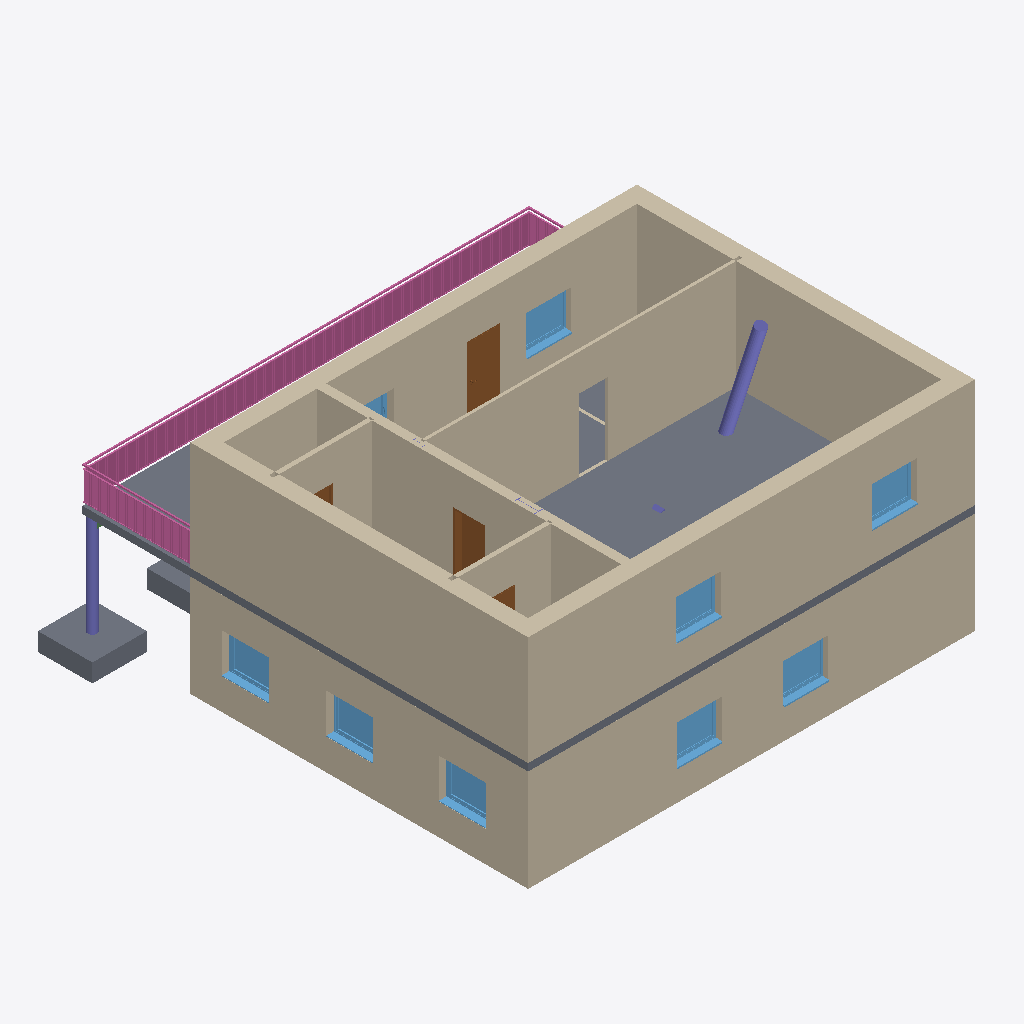
Isometric view of an IFC building model (IFC-SPF (STEP), schema IFC4, length unit metre), seen from the south-west, elements coloured by IFC class: 13 walls (beige), 9 windows (light blue), 4 doors (brown), 3 slabs (grey), 3 columns (violet), 1 railing (pink).
Extent 13.2 m × 12.9 m × 6.5 m (x, y, z). Elements (56): 16 IfcWall, 12 IfcWindow, 10 IfcColumn, 6 IfcDoor, 6 IfcSlab, 4 IfcBeam, 1 IfcRailing, 1 IfcStair.

HEADER;
FILE_DESCRIPTION(('ViewDefinition [ReferenceView_V1.2]','RevitIdentifiers [ContentGUID: 8b72cabf-492a-4ad4-8340-4c1017d110aa, VersionGUID: 2473be6a-6cb5-4e6f-912c-f82d70aabdf4, NumberOfSaves: 3]','CoordinateReference [CoordinateBase: Gemeinsam genutzte Koordinaten]','ExchangeRequirement [Architecture]'),'2;1');
FILE_NAME('v3-house-3.ifc','2026-04-06T16:38:45+01:00',(''),(''),'ODA SDAI 25.12','Autodesk Revit 26.0.4.409 (DEU) - IFC 26.0.4.409','');
FILE_SCHEMA(('IFC4'));
ENDSEC;
DATA;
#29=IFCPROJECT('2BSig$IIfAr8D0J13eBkzQ',#18,'2018_01',$,$,'','Projekt  Status',(#24),#15677);
#35=IFCSITE('2BSig$IIfAr8D0J13eBkzO',#18,'Default',$,$,#34,$,$,.ELEMENT.,(48,8,15,359802),(11,34,47,783432),0.0,$,$);
#1722=IFCWALL('0FEoD5dJjAR8zHOHd$QPRo',#18,'Basiswand:Ziegel+WD hart 300+160:2527192',$,'Basiswand:Ziegel+WD hart 300+160',#1653,#1657,'2527192',.NOTDEFINED.);
#213=IFCWALL('0FEoD5dJjAR8zHOHd$QMHW',#18,'Basiswand:Ziegel+WD hart 300+160:2522442',$,'Basiswand:Ziegel+WD hart 300+160',#138,#142,'2522442',.NOTDEFINED.);
#1918=IFCWALL('0FEoD5dJjAR8zHOHd$QPRn',#18,'Basiswand:Ziegel+WD hart 300+160:2527195',$,'Basiswand:Ziegel+WD hart 300+160',#1880,#1884,'2527195',.NOTDEFINED.);
#1862=IFCWALL('0FEoD5dJjAR8zHOHd$QPRm',#18,'Basiswand:Ziegel+WD hart 300+160:2527194',$,'Basiswand:Ziegel+WD hart 300+160',#1790,#1794,'2527194',.NOTDEFINED.);
#1960=IFCSLAB('0FEoD5dJjAR8zHOHd$QPR9',#18,'Geschossdecke:STB 200:2527203',$,'Geschossdecke:STB 200',#1935,#1959,'2527203',.FLOOR.);
#467=IFCWALL('0FEoD5dJjAR8zHOHd$QMVV',#18,'Basiswand:Ziegel+WD hart 300+160:2522869',$,'Basiswand:Ziegel+WD hart 300+160',#411,#415,'2522869',.NOTDEFINED.);
#10039=IFCWALL('1IqCYDyzP5dA20XLy34W5U',#18,'Basiswand:Glasbaustein 80:2534334',$,'Basiswand:Glasbaustein 80',#10009,#10013,'2534334',.NOTDEFINED.);
#1772=IFCWALL('0FEoD5dJjAR8zHOHd$QPRp',#18,'Basiswand:Ziegel+WD hart 300+160:2527193',$,'Basiswand:Ziegel+WD hart 300+160',#1741,#1745,'2527193',.NOTDEFINED.);
#15050=IFCRAILING('0FEoD5dJjAR8zHOHd$QRlI',#18,'Geländer:Vertikale Stäbe mit Handlauf:2532088',$,'Geländer:Vertikale Stäbe mit Handlauf',#10974,#15049,'2532088',.NOTDEFINED.);
#2313=IFCWALL('0FEoD5dJjAR8zHOHd$QOuH',#18,'Basiswand:Betonfertigteil 250 ohne Dämmeigenschaften:2529083',$,'Basiswand:Betonfertigteil 250 ohne Dämmeigenschaften',#2256,#2260,'2529083',.NOTDEFINED.);
#535=IFCSLAB('0FEoD5dJjAR8zHOHd$QPad',#18,'Einzelfundament:STB 1500 x 1500 x 500:2523149',$,'Einzelfundament:STB 1500 x 1500 x 500',#526,#534,'2523149',.BASESLAB.);
#9395=IFCWALL('2NlmF0T6r5Xwg4zDUE61QA',#18,'Basiswand:Ziegel 120:2533349',$,'Basiswand:Ziegel 120',#9368,#9372,'2533349',.NOTDEFINED.);
#9344=IFCWALL('2NlmF0T6r5Xwg4zDUE61Om',#18,'Basiswand:Ziegel 120:2533215',$,'Basiswand:Ziegel 120',#9317,#9321,'2533215',.NOTDEFINED.);
#9301=IFCDOOR('0FEoD5dJjAR8zHOHd$QRjb',#18,'TU DF 1 - Rahmenstock flächenbündig:DL - 800 x 2000:2531919',$,'TU DF 1 - Rahmenstock flächenbündig:DL - 800 x 2000',#15514,#9297,'2531919',2.2249999999999925,0.8900000000000012,.DOOR.,$,$);
#6903=IFCWINDOW('0FEoD5dJjAR8zHOHd$QOTR',#18,'FE 1 tlg - DrehKipp:1100 x 1400:2530929',$,'FE 1 tlg - DrehKipp:1100 x 1400',#15185,#6899,'2530929',1.9500000000000086,1.3000000000000018,.WINDOW.,.NOTDEFINED.,$);
#7535=IFCWINDOW('0FEoD5dJjAR8zHOHd$QRcI',#18,'FE 1 tlg - DrehKipp:1100 x 1400:2531512',$,'FE 1 tlg - DrehKipp:1100 x 1400',#15572,#7531,'2531512',1.9500000000000086,1.3000000000000018,.WINDOW.,.NOTDEFINED.,$);
#7577=IFCWINDOW('0FEoD5dJjAR8zHOHd$QRWQ',#18,'FE 1 tlg - DrehKipp:1100 x 1400:2531632',$,'FE 1 tlg - DrehKipp:1100 x 1400',#15494,#7573,'2531632',1.9500000000000086,1.3000000000000018,.WINDOW.,.NOTDEFINED.,$);
#7556=IFCWINDOW('0FEoD5dJjAR8zHOHd$QRWa',#18,'FE 1 tlg - DrehKipp:1100 x 1400:2531598',$,'FE 1 tlg - DrehKipp:1100 x 1400',#15465,#7552,'2531598',1.9500000000000086,1.3000000000000018,.WINDOW.,.NOTDEFINED.,$);
#6924=IFCWINDOW('0FEoD5dJjAR8zHOHd$QOVV',#18,'FE 1 tlg - DrehKipp:1100 x 1400:2531061',$,'FE 1 tlg - DrehKipp:1100 x 1400',#15214,#6920,'2531061',1.9500000000000086,1.3000000000000018,.WINDOW.,.NOTDEFINED.,$);
#7240=IFCWINDOW('0FEoD5dJjAR8zHOHd$QOR4',#18,'FE 1 tlg - DrehKipp:1100 x 1400:2531310',$,'FE 1 tlg - DrehKipp:1100 x 1400',#15416,#7236,'2531310',1.9500000000000086,1.3000000000000018,.WINDOW.,.NOTDEFINED.,$);
#7198=IFCWINDOW('0FEoD5dJjAR8zHOHd$QOPr',#18,'FE 1 tlg - DrehKipp:1100 x 1400:2531167',$,'FE 1 tlg - DrehKipp:1100 x 1400',#15358,#7194,'2531167',1.9500000000000086,1.3000000000000018,.WINDOW.,.NOTDEFINED.,$);
#1400=IFCCOLUMN('0FEoD5dJjAR8zHOHd$QPu$',#18,'STB Stütze - rund:STB ø300:2524949',$,'STB Stütze - rund:STB ø300',#1399,#1396,'2524949',.COLUMN.);
#7219=IFCWINDOW('0FEoD5dJjAR8zHOHd$QOQO',#18,'FE 1 tlg - DrehKipp:1100 x 1400:2531250',$,'FE 1 tlg - DrehKipp:1100 x 1400',#15387,#7215,'2531250',1.9500000000000086,1.3000000000000018,.WINDOW.,.NOTDEFINED.,$);
#8727=IFCDOOR('0FEoD5dJjAR8zHOHd$QRiY',#18,'TU DF 1 - Rahmenstock flächenbündig:DL - 800 x 2000:2531848',$,'TU DF 1 - Rahmenstock flächenbündig:DL - 800 x 2000',#15592,#8723,'2531848',2.2249999999999925,0.8900000000000001,.DOOR.,$,$);
#567=IFCSLAB('0FEoD5dJjAR8zHOHd$QPcs',#18,'Einzelfundament:STB 1500 x 1500 x 500:2523292',$,'Einzelfundament:STB 1500 x 1500 x 500',#558,#566,'2523292',.BASESLAB.);
#670=IFCCOLUMN('0FEoD5dJjAR8zHOHd$QPrT',#18,'STB Stütze - rund:STB ø250:2524279',$,'STB Stütze - rund:STB ø250',#669,#667,'2524279',.COLUMN.);
#393=IFCWALL('0FEoD5dJjAR8zHOHd$QMSP',#18,'Basiswand:Ziegel+WD hart 300+160:2522675',$,'Basiswand:Ziegel+WD hart 300+160',#344,#348,'2522675',.NOTDEFINED.);
#7261=IFCWINDOW('0FEoD5dJjAR8zHOHd$QRbq',#18,'FE 1 tlg - DrehKipp:1100 x 1400:2531422',$,'FE 1 tlg - DrehKipp:1100 x 1400',#15543,#7257,'2531422',1.9500000000000086,1.3000000000000018,.WINDOW.,.NOTDEFINED.,$);
#9993=IFCDOOR('2NlmF0T6r5Xwg4zDUE61bH',#18,'TU DF 1 - Rahmenstock flächenbündig:DL - 800 x 2000:2533438',$,'TU DF 1 - Rahmenstock flächenbündig:DL - 800 x 2000',#15612,#9989,'2533438',2.2249999999999925,0.8900000000000001,.DOOR.,$,$);
#9973=IFCDOOR('2NlmF0T6r5Xwg4zDUE61bo',#18,'TU DF 1 - Rahmenstock flächenbündig:DL - 800 x 2000:2533405',$,'TU DF 1 - Rahmenstock flächenbündig:DL - 800 x 2000',#15632,#9969,'2533405',2.2249999999999925,0.8899999999999999,.DOOR.,$,$);
#10124=IFCWALL('1IqCYDyzP5dA20XLy34WIS',#18,'Basiswand:Glasbaustein 80:2535036',$,'Basiswand:Glasbaustein 80',#10097,#10101,'2535036',.NOTDEFINED.);
#10156=IFCWALL('1IqCYDyzP5dA20XLy34WGv',#18,'Basiswand:Glasbaustein 80:2535129',$,'Basiswand:Glasbaustein 80',#10144,#10148,'2535129',.NOTDEFINED.);
#1462=IFCCOLUMN('0FEoD5dJjAR8zHOHd$QP7C',#18,'STB Stütze - rechteckig:STB 250 x 250:2525414',$,'STB Stütze - rechteckig:STB 250 x 250',#1461,#1459,'2525414',.COLUMN.);
ENDSEC;
